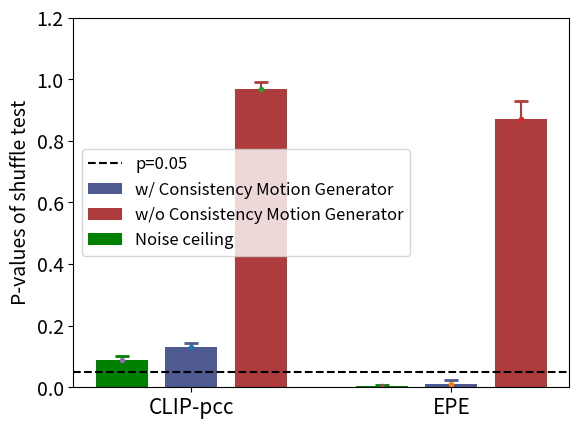

Python code for this plot:
import matplotlib.pyplot as plt
import numpy as np

# 切换到ggplot风格
#plt.style.use('ggplot')

# 数据：X轴上的类别标签，第一组和第二组的数值，以及它们的误差
categories = ['CLIP-pcc' , 'EPE']
values1 = [0.13, 0.012]
values2 = [0.97, 0.87]
values3 = [0.09,0.005]
errors1 = [0.013, 0.011]  # 误差
errors2 = [0.02, 0.06]  # 误差
errors3 = [0.01, 0.004]  # 误差
# 每个类别的位置
ind = np.array([0,1.5])

R = (175/255.0,60/255.0,60/255.0,1)
B = (78/255.0,90/255.0,145/255.0,1)

# 绘制第一组柱状图


bars1 = plt.bar(ind, values1, width=0.3, color=B, label='w/ Consistency Motion Generator')  # 稍亮的蓝色

# 绘制第二组柱状图
bars2 = plt.bar(ind + 0.4, values2, width=0.3, color=R, label='w/o Consistency Motion Generator')  # 稍亮的红色

bars3 = plt.bar(ind - 0.4, values3, width=0.3, color='green', label='Noise ceiling')  # 稍亮的红色

# 设置X轴标签
plt.xticks(ind, categories, fontsize=15)

# 添加误差条
for bar in bars1:
    yval = bar.get_height()
    plt.errorbar(bar.get_x() + bar.get_width() / 2, yval, yerr=errors1[bars1.index(bar)], fmt='.', ecolor=B, capsize=5, capthick=2)

for bar in bars2:
    yval = bar.get_height()
    plt.errorbar(bar.get_x() + bar.get_width() / 2, yval, yerr=errors2[bars2.index(bar)], fmt='.', ecolor=R, capsize=5, capthick=2)

for bar in bars3:
    yval = bar.get_height()
    plt.errorbar(bar.get_x() + bar.get_width() / 2, yval, yerr=errors3[bars3.index(bar)], fmt='.', ecolor='green', capsize=5, capthick=2)

plt.axhline(y=0.05, color='black', linestyle='--', linewidth=1.5, label='p=0.05')

plt.ylim(top=1.0)  # 设置Y轴的最大值为60
plt.gca().set_ylim(bottom=0, top=1.2)  # 绘图区域范围最大值为1.4

# 添加图例
plt.legend(fontsize=12)

# 设置标题和轴标签
#plt.title('Bar Chart with Two Groups and Error Bars')
plt.ylabel('P-values of shuffle test', fontsize=14)
plt.gca().yaxis.set_tick_params(labelsize=14)
# 显示图表
plt.show()
